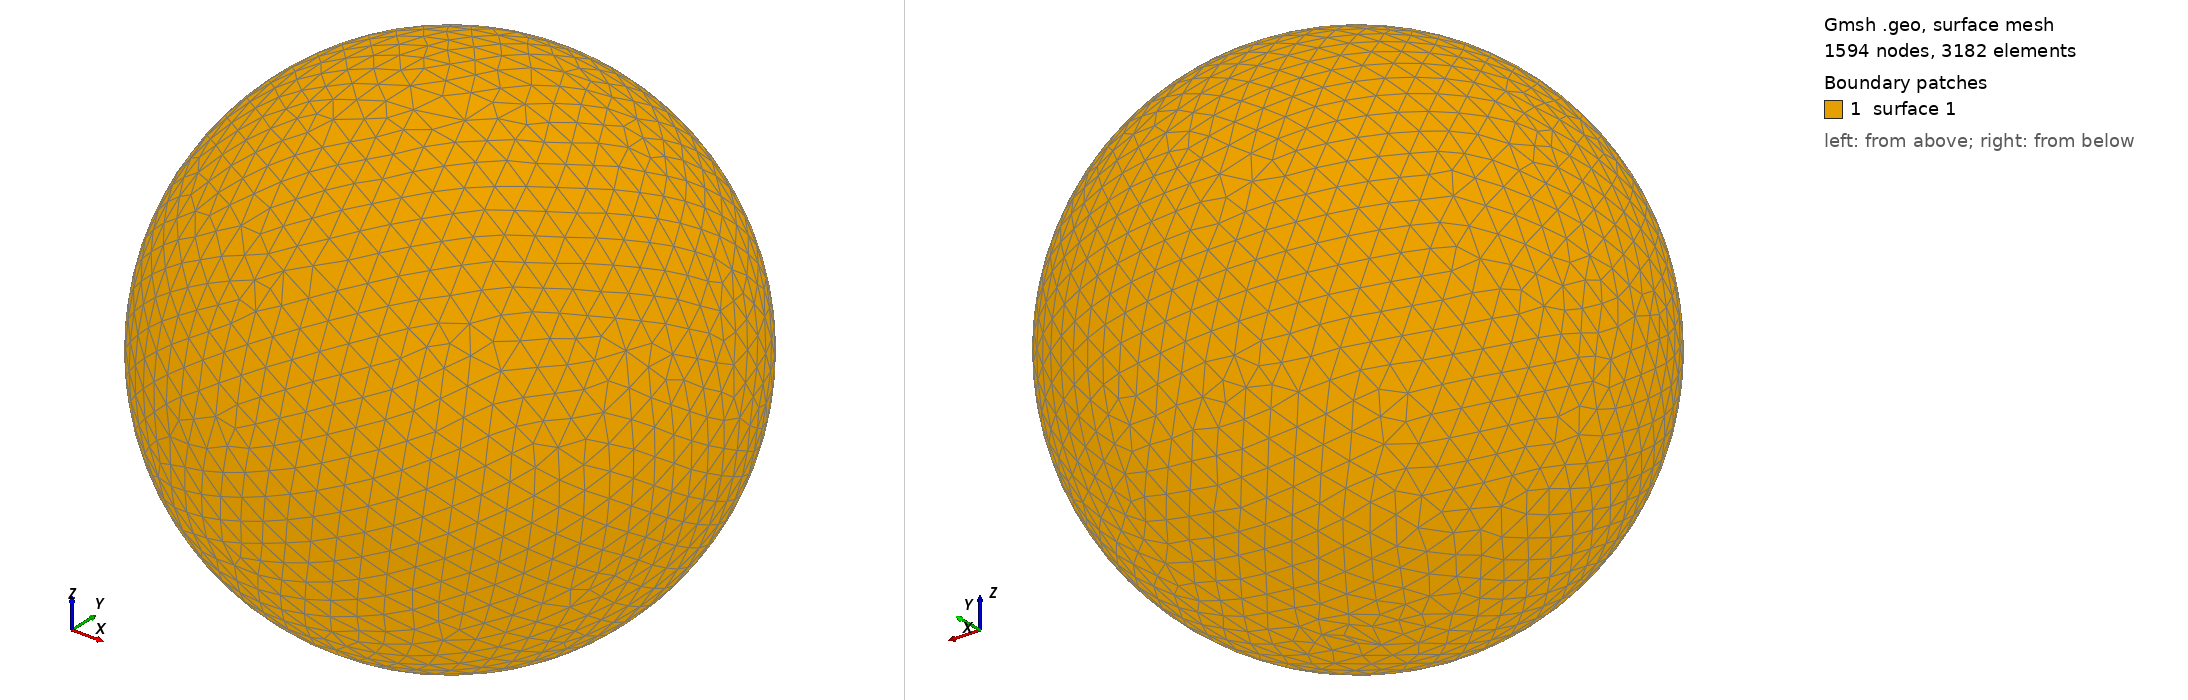

Gmsh geometry script, surface-meshed: 1594 nodes, 3182 surface elements. Boundary patches (legend numbers): 1 surface 1. Left view from above one corner, right view from below the opposite corner. The script declares no physical surfaces, so the legend lists its geometric surfaces. The drawing asked Gmsh for element sizes between 1% and 20% of the model's largest extent; the script's own settings can give other sizes.

=== shot0217.geo (drawn) ===
SetFactory("OpenCASCADE");
Point(1) = {0,0,0,0};
Sphere(1) = {0,0,0,0.00294400};
MeshSize{ PointsOf{ Surface{:}; } } = 0.000294400;
Mesh.ElementOrder=1;
Mesh.Format=39;
